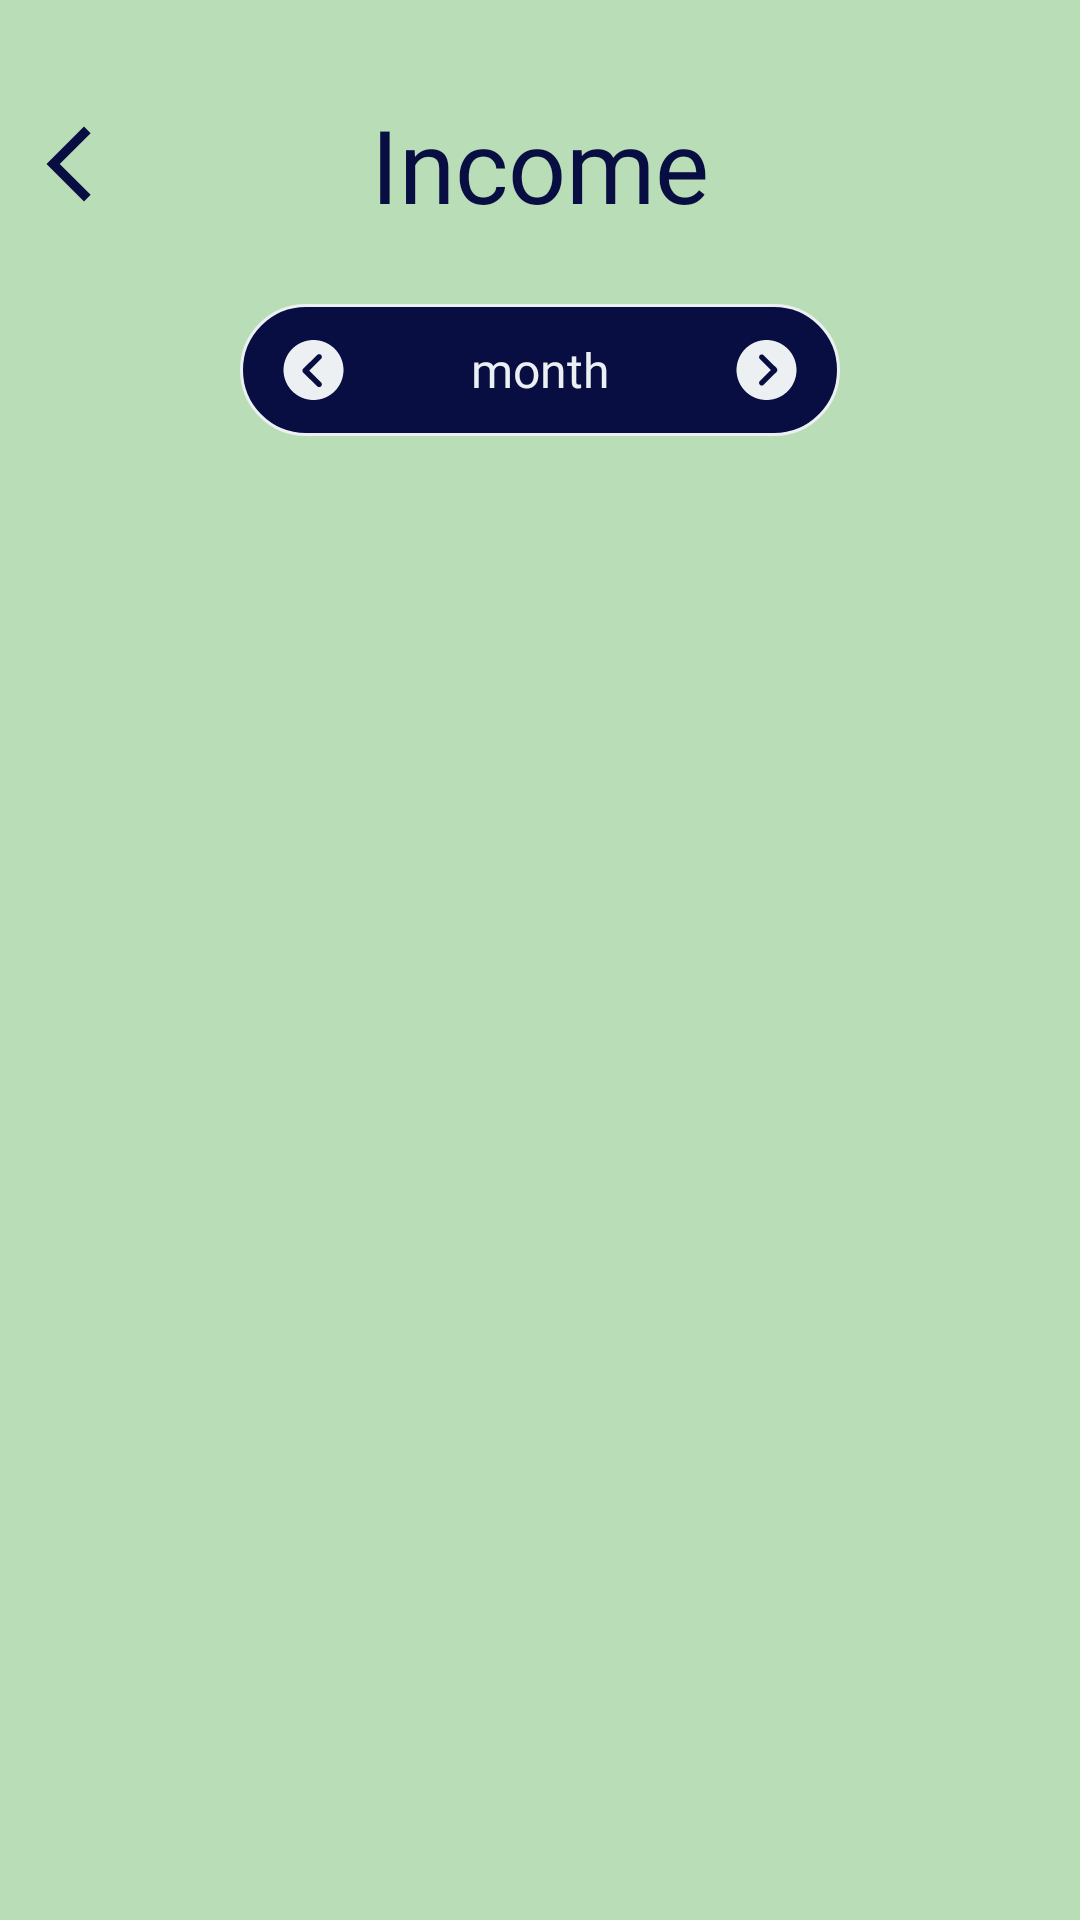

Write the Android layout XML for this screen, with the resource values it uses.
<!-- AndroidManifest.xml: application theme Theme.ExpenseManager -->
<!-- res/layout/fragment_income_page.xml -->
<?xml version="1.0" encoding="utf-8"?>
<androidx.constraintlayout.widget.ConstraintLayout xmlns:android="http://schemas.android.com/apk/res/android"
    xmlns:app="http://schemas.android.com/apk/res-auto"
    xmlns:tools="http://schemas.android.com/tools"
    android:layout_width="match_parent"
    android:layout_height="match_parent"
    android:background="@color/income_background"
    tools:context=".ui.ExpensesPage">

    <TextView
        android:id="@+id/textView11"
        android:layout_width="match_parent"
        android:layout_height="wrap_content"
        android:layout_marginTop="32dp"
        android:fontFamily="@font/pt_serif_regular"
        android:gravity="center"
        android:text="Income"
        android:textColor="@color/text_color"
        android:textSize="34sp"
        app:layout_constraintEnd_toEndOf="parent"
        app:layout_constraintStart_toStartOf="parent"
        app:layout_constraintTop_toTopOf="parent" />

    <LinearLayout
        android:id="@+id/linearLayout4"
        android:layout_width="200dp"
        android:layout_height="wrap_content"
        android:layout_marginTop="24dp"
        android:background="@drawable/expense_filter_border"
        android:orientation="horizontal"
        app:layout_constraintEnd_toEndOf="parent"
        app:layout_constraintStart_toStartOf="parent"
        app:layout_constraintTop_toBottomOf="@+id/textView11">

        <ImageView
            android:id="@+id/previous_month_income"
            android:layout_width="wrap_content"
            android:layout_height="wrap_content"
            android:layout_margin="4dp"
            android:paddingStart="8dp"
            android:paddingTop="8dp"
            android:paddingEnd="8dp"
            android:paddingBottom="3dp"
            android:background="@drawable/ripple_effect"
            android:src="@drawable/previous_month1" />

        <TextView
            android:id="@+id/income_month"
            android:layout_width="0dp"
            android:layout_height="wrap_content"
            android:layout_gravity="center"
            android:layout_weight="1"
            android:fontFamily="@font/pt_serif_regular"
            android:gravity="center"
            android:text="month"
            android:textColor="@color/main_screen_background"
            android:textColorLink="@color/main_screen_background"
            android:textSize="16sp" />

        <ImageView
            android:id="@+id/next_month_income"
            android:layout_width="wrap_content"
            android:layout_height="wrap_content"
            android:layout_margin="4dp"
            android:paddingStart="8dp"
            android:paddingTop="8dp"
            android:paddingEnd="8dp"
            android:paddingBottom="3dp"
            android:background="@drawable/ripple_effect"
            android:src="@drawable/next_month1" />

    </LinearLayout>

    <androidx.recyclerview.widget.RecyclerView
        android:id="@+id/recyler_income"
        android:layout_width="0dp"
        android:layout_height="0dp"
        android:layout_marginTop="32dp"
        app:layout_constraintBottom_toBottomOf="parent"
        app:layout_constraintEnd_toEndOf="parent"
        app:layout_constraintStart_toStartOf="parent"
        app:layout_constraintTop_toBottomOf="@+id/linearLayout4" />

    <ImageView
        android:id="@+id/income_back"
        android:layout_width="wrap_content"
        android:layout_height="wrap_content"
        android:layout_marginStart="8dp"
        android:src="@drawable/back_icon"
        app:layout_constraintBottom_toBottomOf="@+id/textView11"
        app:layout_constraintStart_toStartOf="parent"
        app:layout_constraintTop_toTopOf="@+id/textView11" />
</androidx.constraintlayout.widget.ConstraintLayout>
<!-- resources referenced by this layout -->
<resources>
  <color name="income_background">#B9DDB7</color>
  <color name="main_screen_background">#ECF0F3</color>
  <color name="text_color">#080E42</color>
  <!-- drawable back_icon (drawable) -->
  <vector android:height="30dp" android:tint="@color/text_color"
      android:viewportHeight="24" android:viewportWidth="24"
      android:width="30dp" xmlns:android="http://schemas.android.com/apk/res/android">
      <path android:fillColor="@color/text_color" android:pathData="M17.77,3.77l-1.77,-1.77l-10,10l10,10l1.77,-1.77l-8.23,-8.23z"/>
  </vector>
  <!-- drawable expense_filter_border (drawable) -->
  <?xml version="1.0" encoding="UTF-8"?>
  <shape xmlns:android="http://schemas.android.com/apk/res/android">
      <stroke android:width="1dp" android:color="@color/main_screen_background"/>
      <corners android:radius="30dp"/>
      <solid android:color="@color/text_color"/>
      <padding android:left="0dp" android:top="0dp" android:right="0dp" android:bottom="0dp" />
  </shape>
  <!-- drawable next_month1 (drawable) -->
  <vector android:height="25dp" android:viewportHeight="700"
      android:viewportWidth="700" android:width="25dp" xmlns:android="http://schemas.android.com/apk/res/android">
      <path android:fillColor="@color/main_screen_background" android:fillType="evenOdd" android:pathData="m443.88,298.29 l-120.29,119.48c-9.75,10.57 -26.01,10.57 -35.76,0 -9.75,-9.75 -9.75,-26.01 0,-35.76l102.41,-101.6 -102.41,-102.41c-9.75,-9.75 -9.75,-26.01 0,-35.76 9.75,-9.75 26.01,-9.75 35.76,0l120.29,119.48c9.75,10.57 9.75,26.01 0,36.57zM70,280.41c0,77.21 31.7,147.11 82.09,197.5 50.39,51.2 120.29,82.09 198.32,82.09 77.21,0 147.11,-30.89 197.5,-82.09 51.2,-50.39 82.09,-120.29 82.09,-197.5 0,-78.03 -30.89,-147.93 -82.09,-198.32 -50.39,-50.39 -120.29,-82.09 -197.5,-82.09 -78.03,0 -147.93,31.7 -198.32,82.09s-82.09,120.29 -82.09,198.32z"/>
  </vector>
  <!-- drawable previous_month1 (drawable) -->
  <vector android:height="25dp" android:viewportHeight="700"
      android:viewportWidth="700" android:width="25dp" xmlns:android="http://schemas.android.com/apk/res/android">
      <path android:fillColor="@color/main_screen_background" android:fillType="evenOdd" android:pathData="m350,0c-154.7,0 -280,125.36 -280,280 0,154.7 125.36,280 280,280 154.7,0 280,-125.36 280,-280 0,-154.7 -125.36,-280 -280,-280m70.79,139.73c10.15,10.01 10.15,26.23 0,36.23l-111.52,109.94 111.52,109.94c10.15,10.01 10.15,26.23 0,36.25 -10.15,10.01 -26.61,10.01 -36.77,0l-129.91,-128.06c-10.15,-10.01 -10.15,-26.23 0,-36.25l129.91,-128.06c5.07,-5.01 11.73,-7.5 18.38,-7.5 6.65,0 13.3,2.51 18.38,7.5"/>
  </vector>
  <!-- drawable ripple_effect (drawable) -->
  <?xml version="1.0" encoding="utf-8"?>
  <ripple xmlns:android="http://schemas.android.com/apk/res/android"
      android:color="@color/main_screen_background">
  </ripple>
  <style name="Theme.ExpenseManager" parent="Theme.Material3.DayNight.NoActionBar">
          
          <item name="colorPrimary">@color/text_color</item>
          <item name="colorPrimaryVariant">@color/decorative_background_2</item>
          <item name="colorOnPrimary">@color/white</item>
          
          <item name="colorSecondary">@color/teal_200</item>
          <item name="colorSecondaryVariant">@color/teal_700</item>
          <item name="colorOnSecondary">@color/white</item>
          
          <item name="android:statusBarColor">?attr/colorPrimaryVariant</item>
          
      </style>
  <color name="decorative_background_2">#22915E</color>
  <color name="white">#FFFFFFFF</color>
  <color name="teal_200">#FF03DAC5</color>
  <color name="teal_700">#FF018786</color>
</resources>
